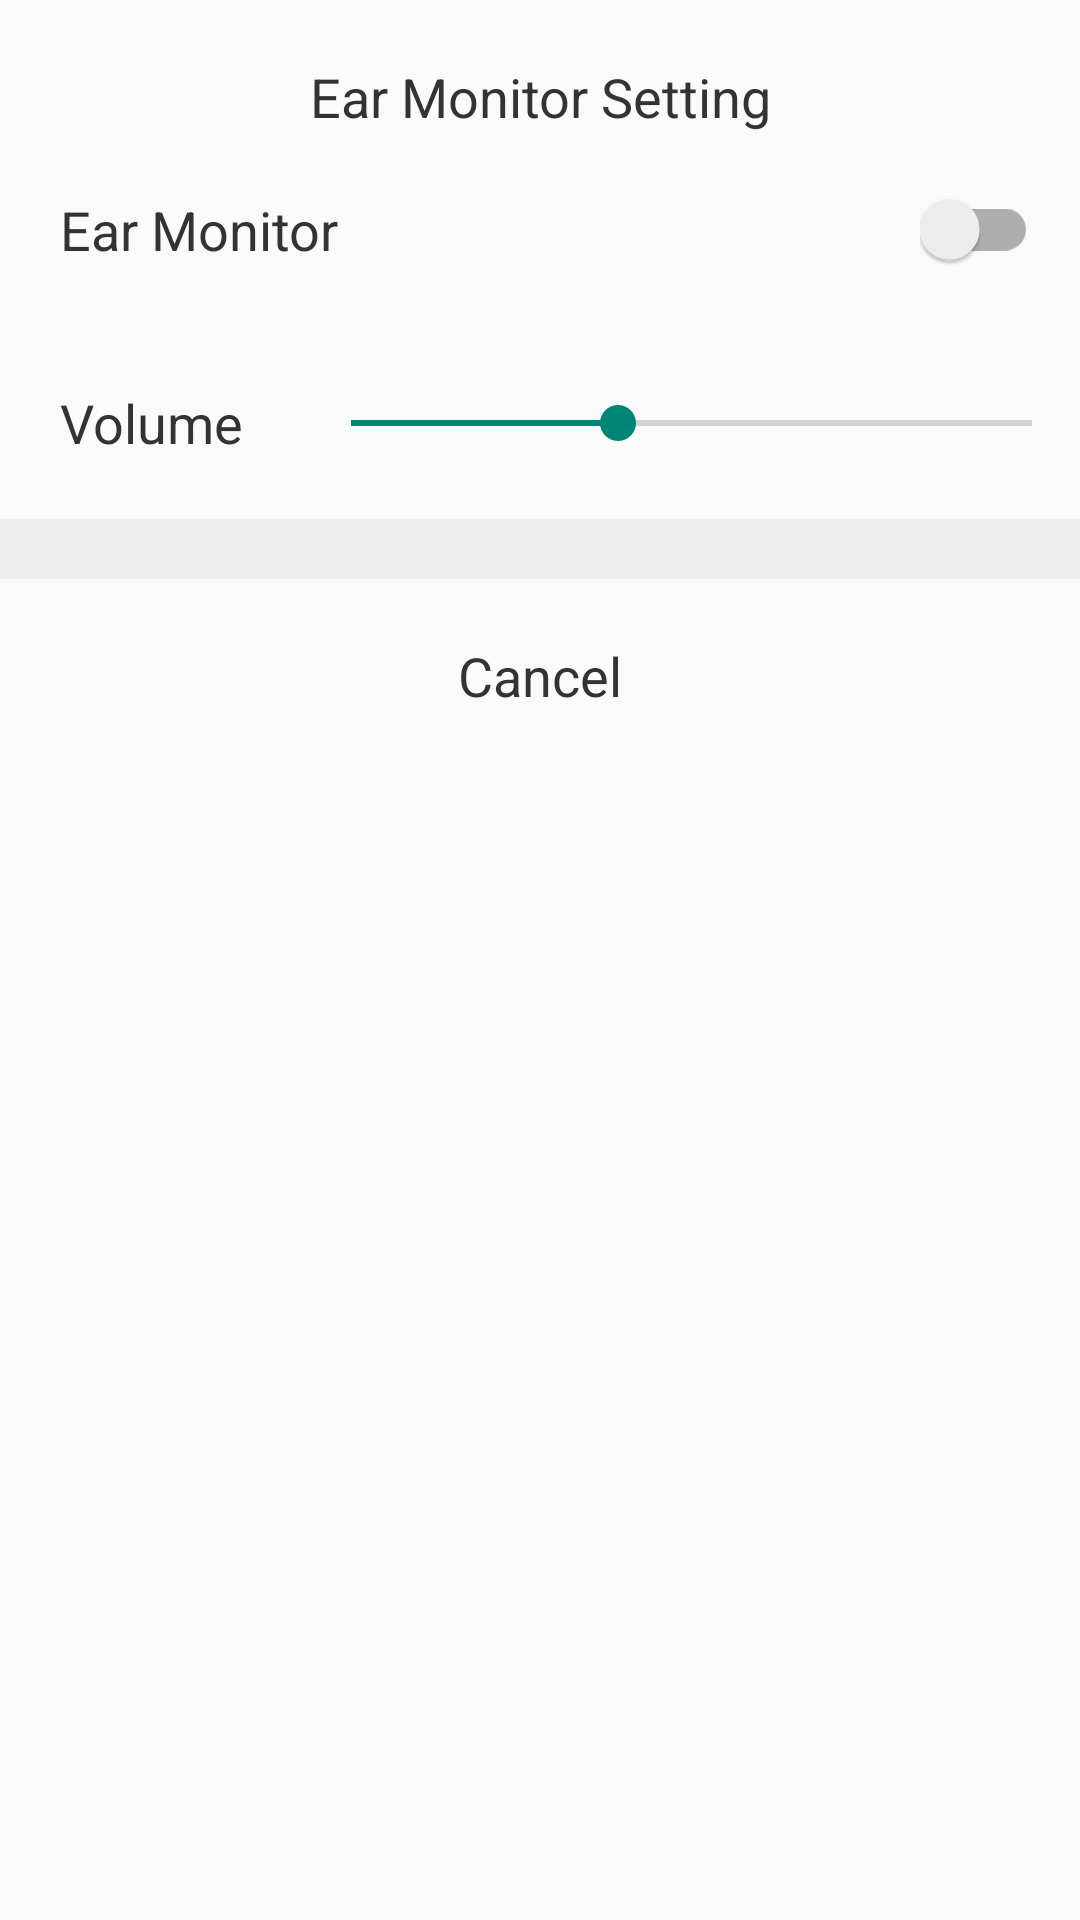

Produce the Android XML layout that renders to this screen, including the resource entries it uses.
<!-- AndroidManifest.xml: application theme Theme.PanoAudioChat -->
<!-- res/layout/room_ear_monitor_pupup_layout.xml -->
<?xml version="1.0" encoding="utf-8"?>
<androidx.constraintlayout.widget.ConstraintLayout xmlns:android="http://schemas.android.com/apk/res/android"
    xmlns:app="http://schemas.android.com/apk/res-auto"
    android:layout_width="match_parent"
    android:layout_height="wrap_content"
    android:background="@drawable/music_popup_bg">

    <TextView
        android:id="@+id/ear_monitor_title"
        android:layout_width="match_parent"
        android:layout_height="wrap_content"
        android:gravity="center_horizontal"
        android:paddingTop="20dp"
        android:text="@string/room_ear_monitor_setting"
        android:textColor="@color/color_333"
        android:textSize="18sp"
        app:layout_constraintTop_toTopOf="parent" />

    <TextView
        android:id="@+id/ear_monitor"
        android:layout_width="wrap_content"
        android:layout_height="wrap_content"
        android:gravity="center_horizontal"
        android:padding="20dp"
        android:text="@string/room_ear_monitor"
        android:textColor="@color/color_333"
        android:textSize="18sp"
        app:layout_constraintStart_toStartOf="parent"
        app:layout_constraintTop_toBottomOf="@id/ear_monitor_title" />

    <androidx.appcompat.widget.SwitchCompat
        android:id="@+id/ear_monitor_switch"
        android:layout_width="wrap_content"
        android:layout_height="wrap_content"
        android:layout_marginEnd="14dp"
        app:layout_constraintBottom_toBottomOf="@id/ear_monitor"
        app:layout_constraintEnd_toEndOf="parent"
        app:layout_constraintTop_toTopOf="@id/ear_monitor" />

    <TextView
        android:id="@+id/ear_monitor_volume"
        android:layout_width="wrap_content"
        android:layout_height="wrap_content"
        android:gravity="center_horizontal"
        android:padding="20dp"
        android:text="@string/room_ear_monitor_volume"
        android:textColor="@color/color_333"
        android:textSize="18sp"
        app:layout_constraintStart_toStartOf="parent"
        app:layout_constraintTop_toBottomOf="@id/ear_monitor" />

    <androidx.appcompat.widget.AppCompatSeekBar
        android:id="@+id/ear_return_volume"
        android:layout_width="0dp"
        android:layout_height="wrap_content"
        android:max="255"
        android:progress="100"
        app:layout_constraintBottom_toBottomOf="@id/ear_monitor_volume"
        app:layout_constraintEnd_toEndOf="parent"
        app:layout_constraintStart_toEndOf="@id/ear_monitor_volume"
        app:layout_constraintTop_toTopOf="@id/ear_monitor_volume" />

    <View
        android:id="@+id/divider"
        android:layout_width="match_parent"
        android:layout_height="20dp"
        android:background="@color/color_eee"
        app:layout_constraintTop_toBottomOf="@id/ear_monitor_volume" />

    <TextView
        android:id="@+id/cancel"
        android:layout_width="match_parent"
        android:layout_height="wrap_content"
        android:gravity="center_horizontal"
        android:padding="20dp"
        android:text="@string/cancel"
        android:textColor="@color/color_333"
        android:textSize="18sp"
        app:layout_constraintStart_toStartOf="parent"
        app:layout_constraintTop_toBottomOf="@id/divider" />
</androidx.constraintlayout.widget.ConstraintLayout>
<!-- resources referenced by this layout -->
<resources>
  <color name="color_333">#333333</color>
  <color name="color_eee">#eeeeee</color>
  <string name="cancel">Cancel</string>
  <string name="room_ear_monitor">Ear Monitor</string>
  <string name="room_ear_monitor_setting">Ear Monitor Setting</string>
  <string name="room_ear_monitor_volume">Volume</string>
  <style name="Theme.PanoAudioChat" parent="Theme.AppCompat.Light.NoActionBar">
          
          <item name="android:windowAnimationStyle">@style/activityAnimation</item>
      </style>
  <style name="activityAnimation" parent="@android:style/Animation.Activity">
          <item name="android:activityOpenEnterAnimation">@anim/slide_right_in</item>
          <item name="android:activityOpenExitAnimation">@anim/slide_left_out</item>
          <item name="android:activityCloseEnterAnimation">@anim/slide_left_in</item>
          <item name="android:activityCloseExitAnimation">@anim/slide_right_out</item>
      </style>
</resources>
